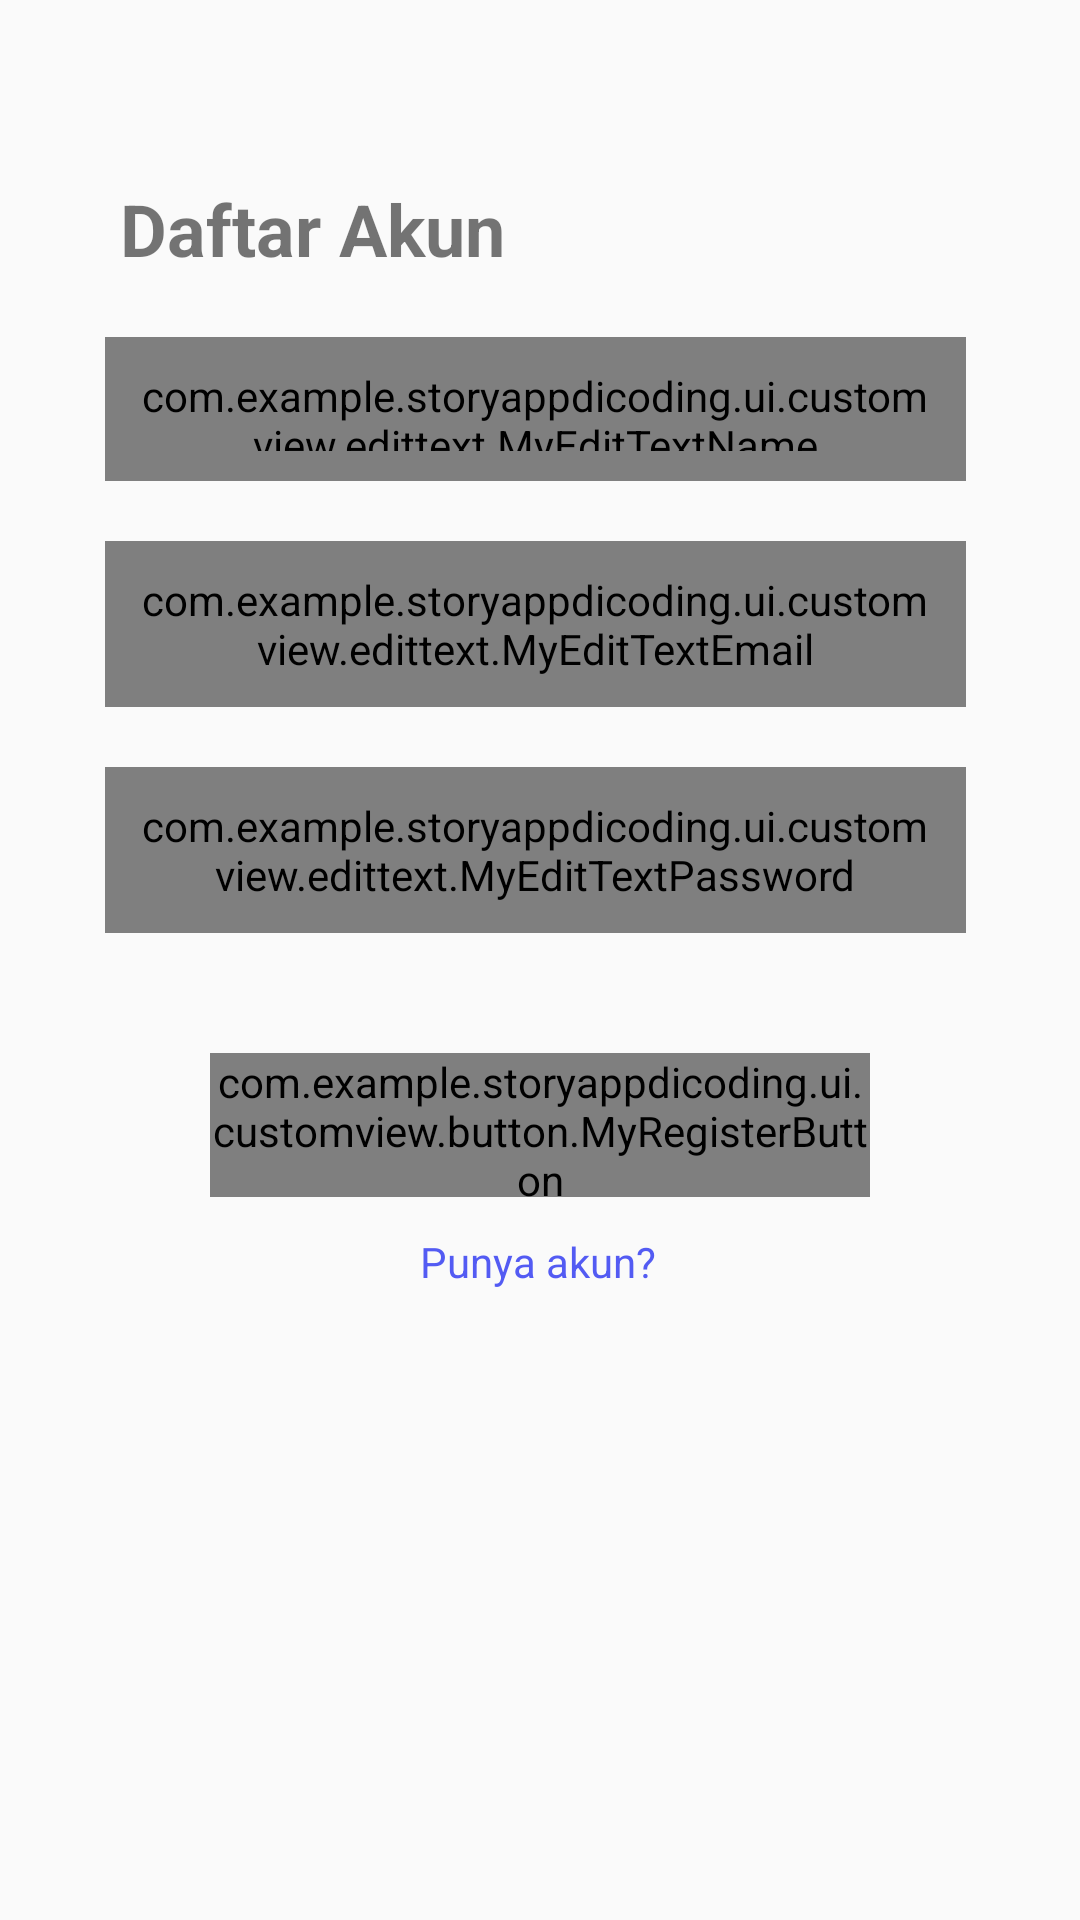

Produce the Android XML layout that renders to this screen, including the resource entries it uses.
<!-- AndroidManifest.xml: activity theme Theme.AppCompat.Light.NoActionBar -->
<!-- res/layout/activity_register.xml -->
<?xml version="1.0" encoding="utf-8"?>
<androidx.constraintlayout.widget.ConstraintLayout xmlns:android="http://schemas.android.com/apk/res/android"
    xmlns:app="http://schemas.android.com/apk/res-auto"
    xmlns:tools="http://schemas.android.com/tools"
    android:layout_width="match_parent"
    android:layout_height="match_parent"
    tools:context=".ui.register.RegisterActivity">

    <TextView
        android:id="@+id/textView"
        android:layout_width="0dp"
        android:layout_height="wrap_content"
        android:layout_marginStart="40dp"
        android:layout_marginEnd="40dp"
        android:layout_marginTop="60dp"
        android:text="@string/register_account"
        android:textSize="24sp"
        android:textStyle="bold"
        app:layout_constraintEnd_toEndOf="parent"
        app:layout_constraintStart_toStartOf="parent"
        app:layout_constraintTop_toTopOf="parent" />

    <com.example.storyappdicoding.ui.customview.edittext.MyEditTextName
        android:id="@+id/etName"
        android:padding="10dp"
        android:layout_width="0dp"
        android:layout_height="48dp"
        android:layout_marginStart="35dp"
        android:layout_marginTop="20dp"
        android:layout_marginEnd="38dp"
        android:ems="10"
        android:hint="@string/input_name"
        android:minHeight="48dp"
        app:layout_constraintEnd_toEndOf="parent"
        app:layout_constraintStart_toStartOf="parent"
        app:layout_constraintTop_toBottomOf="@+id/textView" />

    <com.example.storyappdicoding.ui.customview.edittext.MyEditTextEmail
        android:id="@+id/etEmail"
        android:padding="10dp"
        android:layout_width="0dp"
        android:layout_height="wrap_content"
        android:layout_marginStart="35dp"
        android:layout_marginTop="20dp"
        android:layout_marginEnd="38dp"
        android:ems="10"
        android:hint="@string/input_email"
        android:inputType="textEmailAddress"
        android:minHeight="48dp"
        app:layout_constraintEnd_toEndOf="parent"
        app:layout_constraintStart_toStartOf="parent"
        app:layout_constraintTop_toBottomOf="@+id/etName" />

    <com.example.storyappdicoding.ui.customview.edittext.MyEditTextPassword
        android:id="@+id/etPassword"
        android:padding="10dp"
        android:layout_width="0dp"
        android:layout_height="wrap_content"
        android:layout_marginStart="35dp"
        android:layout_marginTop="20dp"
        android:layout_marginEnd="38dp"
        android:ems="10"
        android:hint="@string/input_password"
        android:inputType="textPassword"
        android:minHeight="48dp"
        app:layout_constraintEnd_toEndOf="parent"
        app:layout_constraintHorizontal_bias="0.0"
        app:layout_constraintStart_toStartOf="parent"
        app:layout_constraintTop_toBottomOf="@+id/etEmail" />

    <com.example.storyappdicoding.ui.customview.button.MyRegisterButton
        android:id="@+id/register_button"
        android:layout_width="0dp"
        android:layout_height="48dp"
        android:layout_marginStart="70dp"
        android:layout_marginTop="40dp"
        android:layout_marginEnd="70dp"
        android:text="Button"
        app:layout_constraintEnd_toEndOf="parent"
        app:layout_constraintHorizontal_bias="0.0"
        app:layout_constraintStart_toStartOf="parent"
        app:layout_constraintTop_toBottomOf="@+id/etPassword" />

    <TextView
        android:id="@+id/etRegister"
        android:textColor="@color/blue"
        android:layout_width="wrap_content"
        android:layout_height="wrap_content"
        android:layout_marginTop="12dp"
        android:text="@string/have_account"
        app:layout_constraintEnd_toEndOf="parent"
        app:layout_constraintHorizontal_bias="0.498"
        app:layout_constraintStart_toStartOf="parent"
        app:layout_constraintTop_toBottomOf="@+id/register_button" />

    <TextView
        android:id="@+id/tv_error"
        android:layout_width="wrap_content"
        android:layout_height="wrap_content"
        android:layout_marginStart="40dp"
        android:layout_marginTop="5dp"
        android:text="@string/failed_register"
        android:textColor="#FF3030"
        android:visibility="invisible"
        app:layout_constraintStart_toStartOf="parent"
        app:layout_constraintTop_toBottomOf="@+id/etPassword" />

    <ProgressBar
        android:id="@+id/registerProgressBar"
        style="?android:attr/progressBarStyle"
        android:layout_width="wrap_content"
        android:layout_height="wrap_content"
        android:visibility="invisible"
        app:layout_constraintBottom_toBottomOf="parent"
        app:layout_constraintEnd_toEndOf="parent"
        app:layout_constraintStart_toStartOf="parent"
        app:layout_constraintTop_toTopOf="parent" />
</androidx.constraintlayout.widget.ConstraintLayout>
<!-- resources referenced by this layout -->
<resources>
  <color name="blue">#535BF3</color>
  <string name="failed_register">Gagal Daftar</string>
  <string name="have_account">Punya akun?</string>
  <string name="input_email">Masukkan Email</string>
  <string name="input_name">Masukkan Nama</string>
  <string name="input_password">Masukkan Password</string>
  <string name="register_account">Daftar Akun</string>
</resources>
